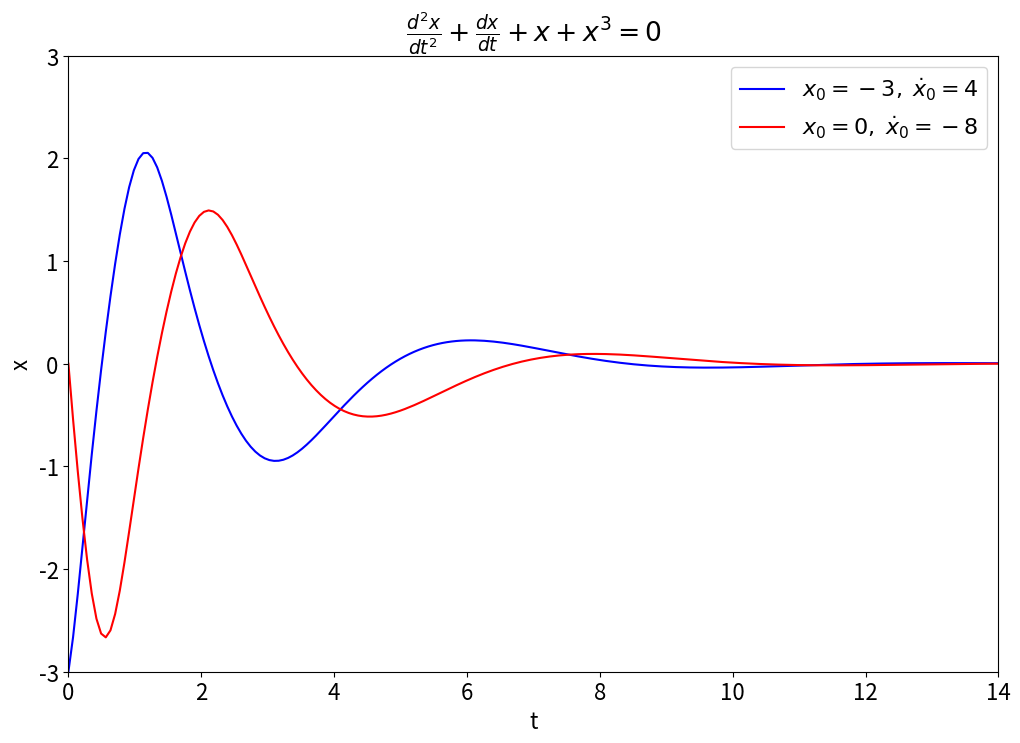

This figure's Python source:
import numpy as np
from scipy.integrate import solve_ivp
import matplotlib.pyplot as plt
plt.rcParams.update({'font.size': 16})

def func(t, y):
    return [y[1], -y[0] -y[0]**3 -y[1]]

tf = 14
sol1 = solve_ivp(func, [0, tf], [-3, 4], t_eval = np.linspace(0, tf, 200))
sol2 = solve_ivp(func, [0, tf], [0, -8], t_eval = np.linspace(0, tf, 200))

plt.figure(figsize=(12, 8))
plt.plot(sol1.t, sol1.y[0], 'b-', label=r'$x_0=-3,\; \dot{x}_0=4$')
plt.plot(sol2.t, sol2.y[0], 'r-', label=r'$x_0=0,\; \dot{x}_0=-8$')
plt.axis((0, tf, -3, 3))
plt.xlabel('t')
plt.ylabel('x')
plt.legend()
plt.title(r'$\frac{d^2x}{dt^2} +\frac{dx}{dt} +x +x^3=0$')
plt.show()